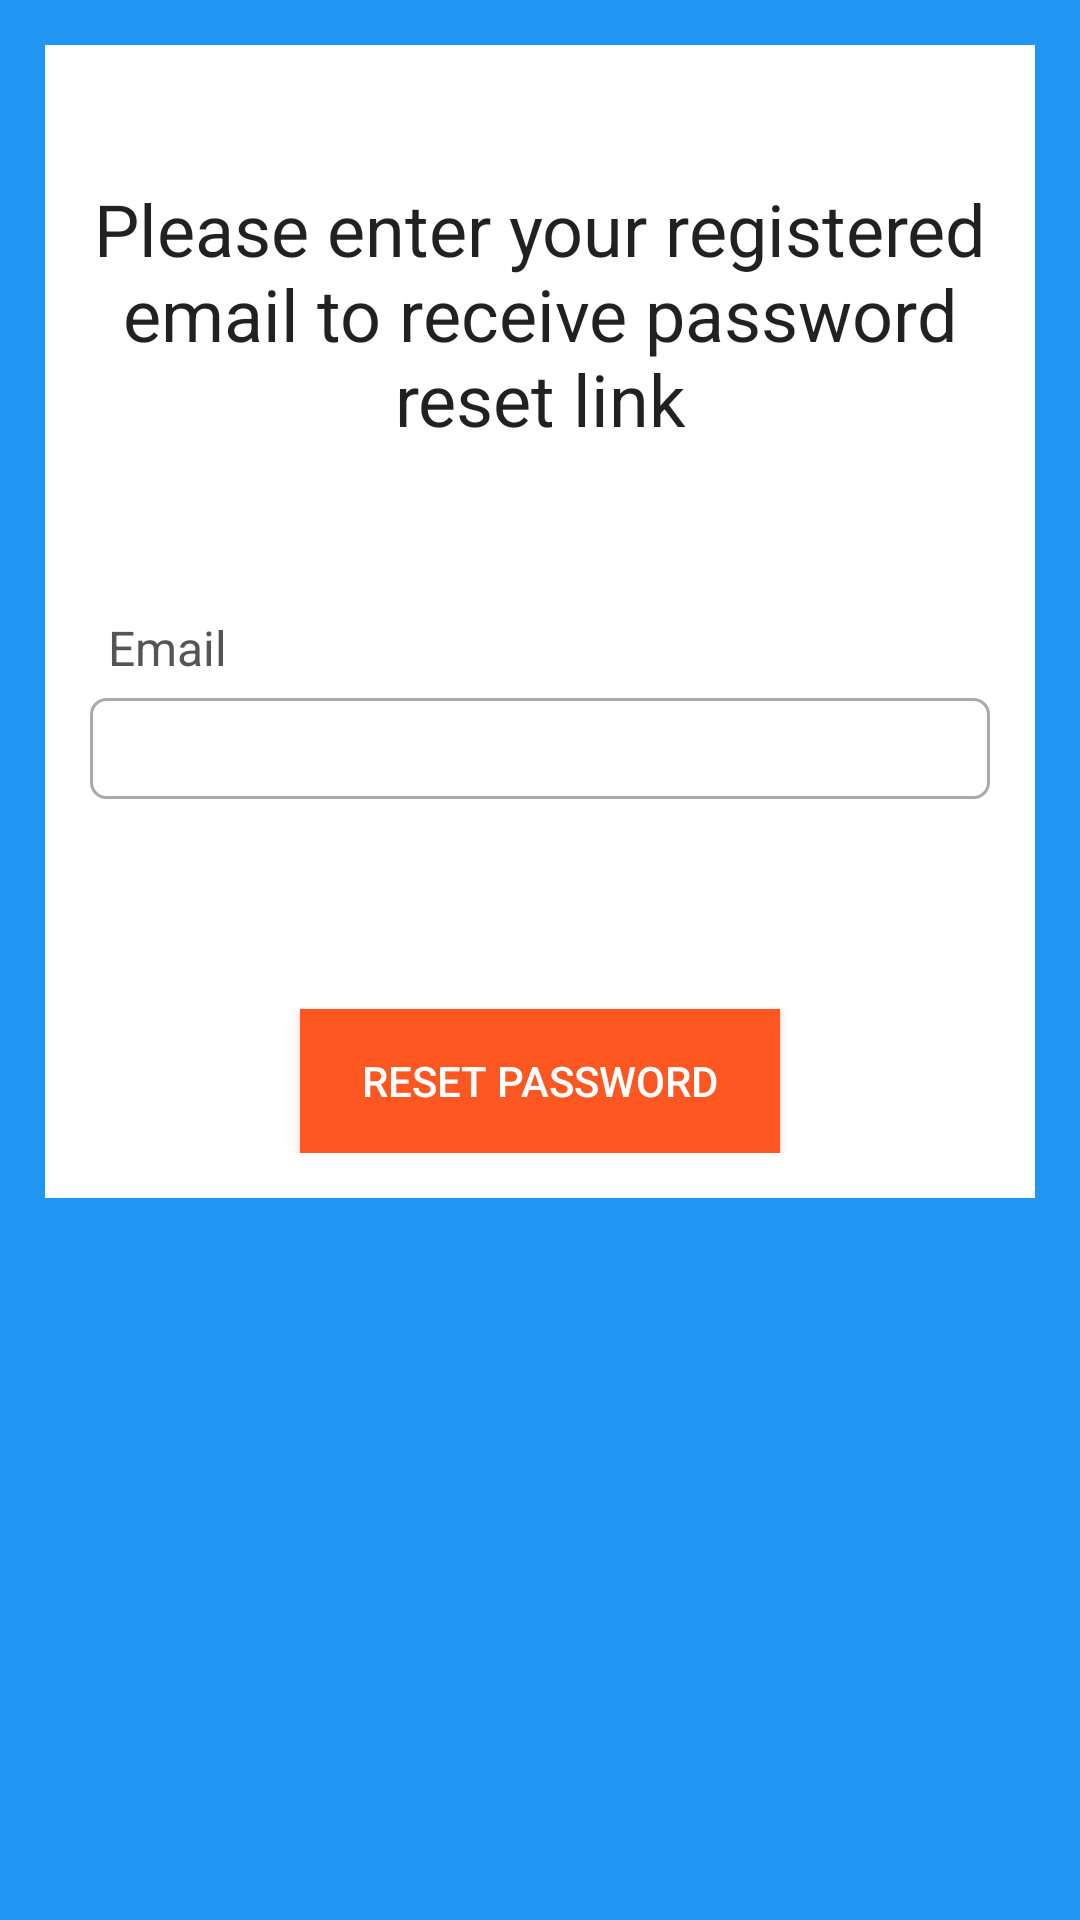

Reconstruct the res/layout file that produces this screen, plus the resources it refers to.
<!-- AndroidManifest.xml: activity theme AppTheme.Authentication -->
<!-- res/layout/activity_forgot_password.xml -->
<?xml version="1.0" encoding="utf-8"?>
<layout xmlns:android="http://schemas.android.com/apk/res/android"

    xmlns:app="http://schemas.android.com/apk/res-auto"
    xmlns:bind="http://schemas.android.com/tools">

    <ScrollView
        android:background="@color/common"
        android:layout_width="match_parent"
        android:layout_height="match_parent"
        bind:context=".Auth.ForgotPasswordActivity">


        <RelativeLayout
            android:layout_width="match_parent"
            android:layout_height="wrap_content"
            android:layout_margin="15dp"
            android:padding="15dp"
            android:background="@color/white">

            <TextView
                android:layout_width="match_parent"
                android:layout_height="wrap_content"
                android:text="Please enter your registered email to receive password reset link"
                android:layout_marginTop="30dp"
                android:textAlignment="center"
                android:id="@+id/textView_password_reset_head"
                android:textAppearance="@style/TextAppearance.AppCompat.Headline"/>

            <TextView
                android:layout_width="match_parent"
                android:layout_height="wrap_content"
                android:id="@+id/textView_password_reset_email"
                android:layout_below="@id/textView_password_reset_head"
                android:text="Email"
                android:layout_marginTop="50dp"
                android:padding="6dp"
                android:textSize="16sp"
                android:textColor="#555555"/>

            <EditText
                android:layout_width="match_parent"
                android:layout_height="wrap_content"
                android:id="@+id/editText_password_reset_email"
                android:layout_below="@id/textView_password_reset_email"
                android:inputType="textEmailAddress"
                android:padding="6dp"
                android:textSize="16sp"
                android:background="@drawable/border"/>

            <Button
                android:textColor="@color/white"
                android:background="@color/orange"
                android:layout_width="match_parent"
                android:layout_height="wrap_content"
                android:id="@+id/button_password_reset"
                android:layout_below="@id/editText_password_reset_email"
                android:layout_marginTop="70dp"
                android:layout_marginLeft="70dp"
                android:layout_marginRight="70dp"
                android:text="Reset Password"/>

            <ProgressBar
                android:id="@+id/progressBar"
                android:layout_width="wrap_content"
                android:layout_height="wrap_content"
                style="?android:attr/progressBarStyleLarge"
                android:layout_centerVertical="true"
                android:layout_centerHorizontal="true"
                android:elevation="10dp"
                android:visibility="gone"/>


        </RelativeLayout>
    </ScrollView>
</layout>
<!-- resources referenced by this layout -->
<resources>
  <color name="common">#2196F3</color>
  <color name="orange">#FF5722</color>
  <color name="white">#FFFFFFFF</color>
  <!-- drawable border (drawable) -->
  <?xml version="1.0" encoding="utf-8"?>
  <shape xmlns:android="http://schemas.android.com/apk/res/android">
  
  
      <solid android:color="#FFFFFF"/>
  
      <stroke android:width="1dp" android:color="#AAAAAA"/>
  
      <corners android:radius="5dp"/>
  </shape>
  <style name="AppTheme.Authentication" parent="Theme.AppCompat.Light.DarkActionBar">
          
          <item name="android:statusBarColor" tools:targetApi="l">@color/common</item>
          <item name="colorPrimary">@color/common</item>
      </style>
</resources>
